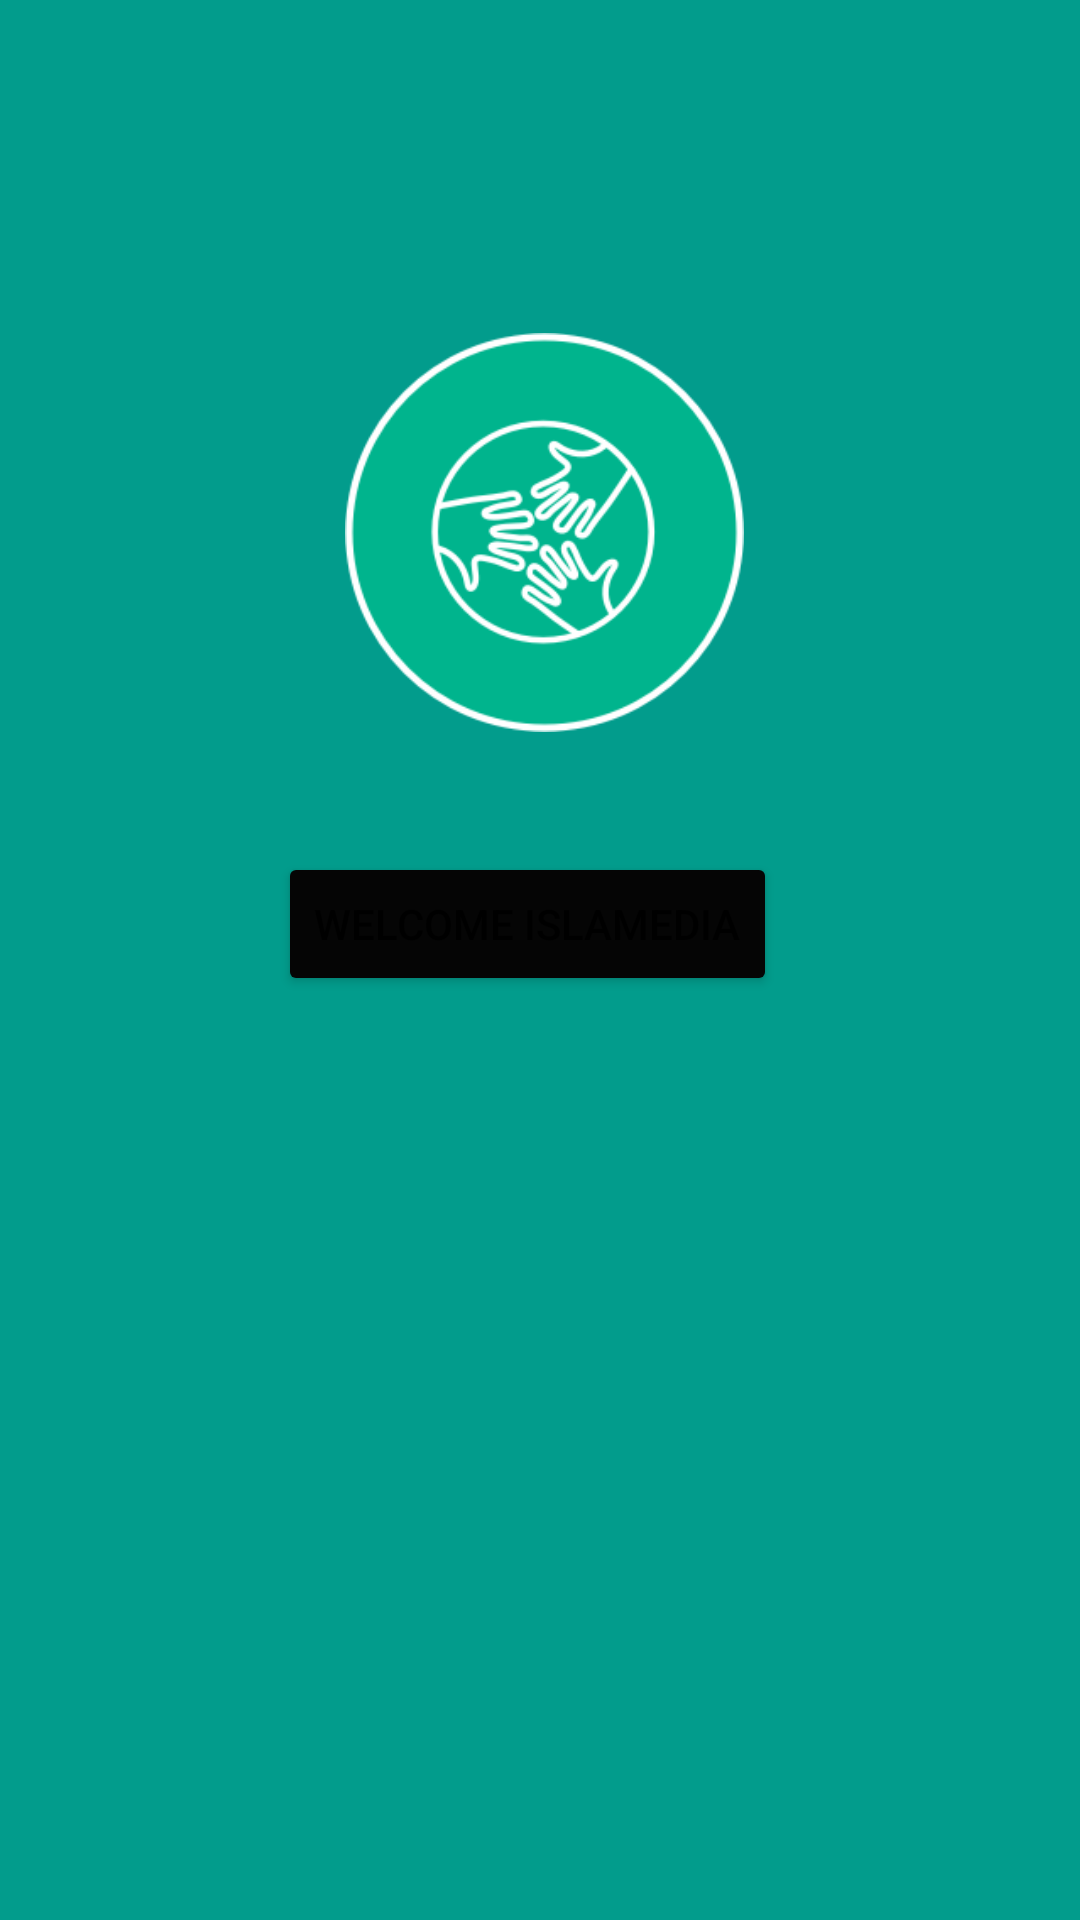

This screen was rendered from an Android layout file. Write that file and the resources it references.
<!-- AndroidManifest.xml: application theme Theme.Islamedia -->
<!-- res/layout/activity_main.xml -->
<?xml version="1.0" encoding="utf-8"?>
<RelativeLayout xmlns:android="http://schemas.android.com/apk/res/android"
    xmlns:app="http://schemas.android.com/apk/res-auto"
    xmlns:tools="http://schemas.android.com/tools"
    android:layout_width="match_parent"
    android:layout_height="match_parent"
    android:background="#029C8C"
    tools:context=".MainActivity">

    <ImageView
        android:id="@+id/imageView"
        android:layout_width="194dp"
        android:layout_height="135dp"
        android:layout_alignParentStart="true"
        android:layout_alignParentLeft="true"
        android:layout_alignParentEnd="true"
        android:layout_alignParentRight="true"
        android:layout_alignParentBottom="true"
        android:layout_marginStart="115dp"
        android:layout_marginLeft="115dp"
        android:layout_marginEnd="112dp"
        android:layout_marginRight="112dp"
        android:layout_marginBottom="395dp"
        app:srcCompat="@drawable/logo"
        tools:layout_editor_absoluteX="108dp"
        tools:layout_editor_absoluteY="156dp" />

    <Button
        android:id="@+id/button10"
        android:layout_width="wrap_content"
        android:layout_height="wrap_content"
        android:layout_alignParentEnd="true"
        android:layout_alignParentRight="true"
        android:layout_alignParentBottom="true"
        android:layout_marginEnd="101dp"
        android:layout_marginRight="101dp"
        android:layout_marginBottom="308dp"
        android:text="Welcome Islamedia"
        app:backgroundTint="#050505"
        tools:layout_editor_absoluteX="156dp"
        tools:layout_editor_absoluteY="403dp" />
</RelativeLayout>
<!-- resources referenced by this layout -->
<resources>
  <!-- drawable logo: png bitmap (drawable, 8957 bytes) -->
  <style name="Theme.Islamedia" parent="Theme.MaterialComponents.DayNight.DarkActionBar">
          
          <item name="colorPrimary">@color/purple_500</item>
          <item name="colorPrimaryVariant">@color/purple_700</item>
          <item name="colorOnPrimary">@color/white</item>
          
          <item name="colorSecondary">@color/teal_200</item>
          <item name="colorSecondaryVariant">@color/teal_700</item>
          <item name="colorOnSecondary">@color/black</item>
          
          <item name="android:statusBarColor" tools:targetApi="l">?attr/colorPrimaryVariant</item>
          
      </style>
  <!-- not gathered from this repository: default colours our renderer supplied (Android Studio template values) -->
  <color name="purple_500">#FF6200EE</color>
  <color name="purple_700">#FF3700B3</color>
  <color name="teal_200">#FF03DAC5</color>
  <color name="teal_700">#FF018786</color>
  <color name="black">#FF000000</color>
  <color name="white">#FFFFFFFF</color>
</resources>
